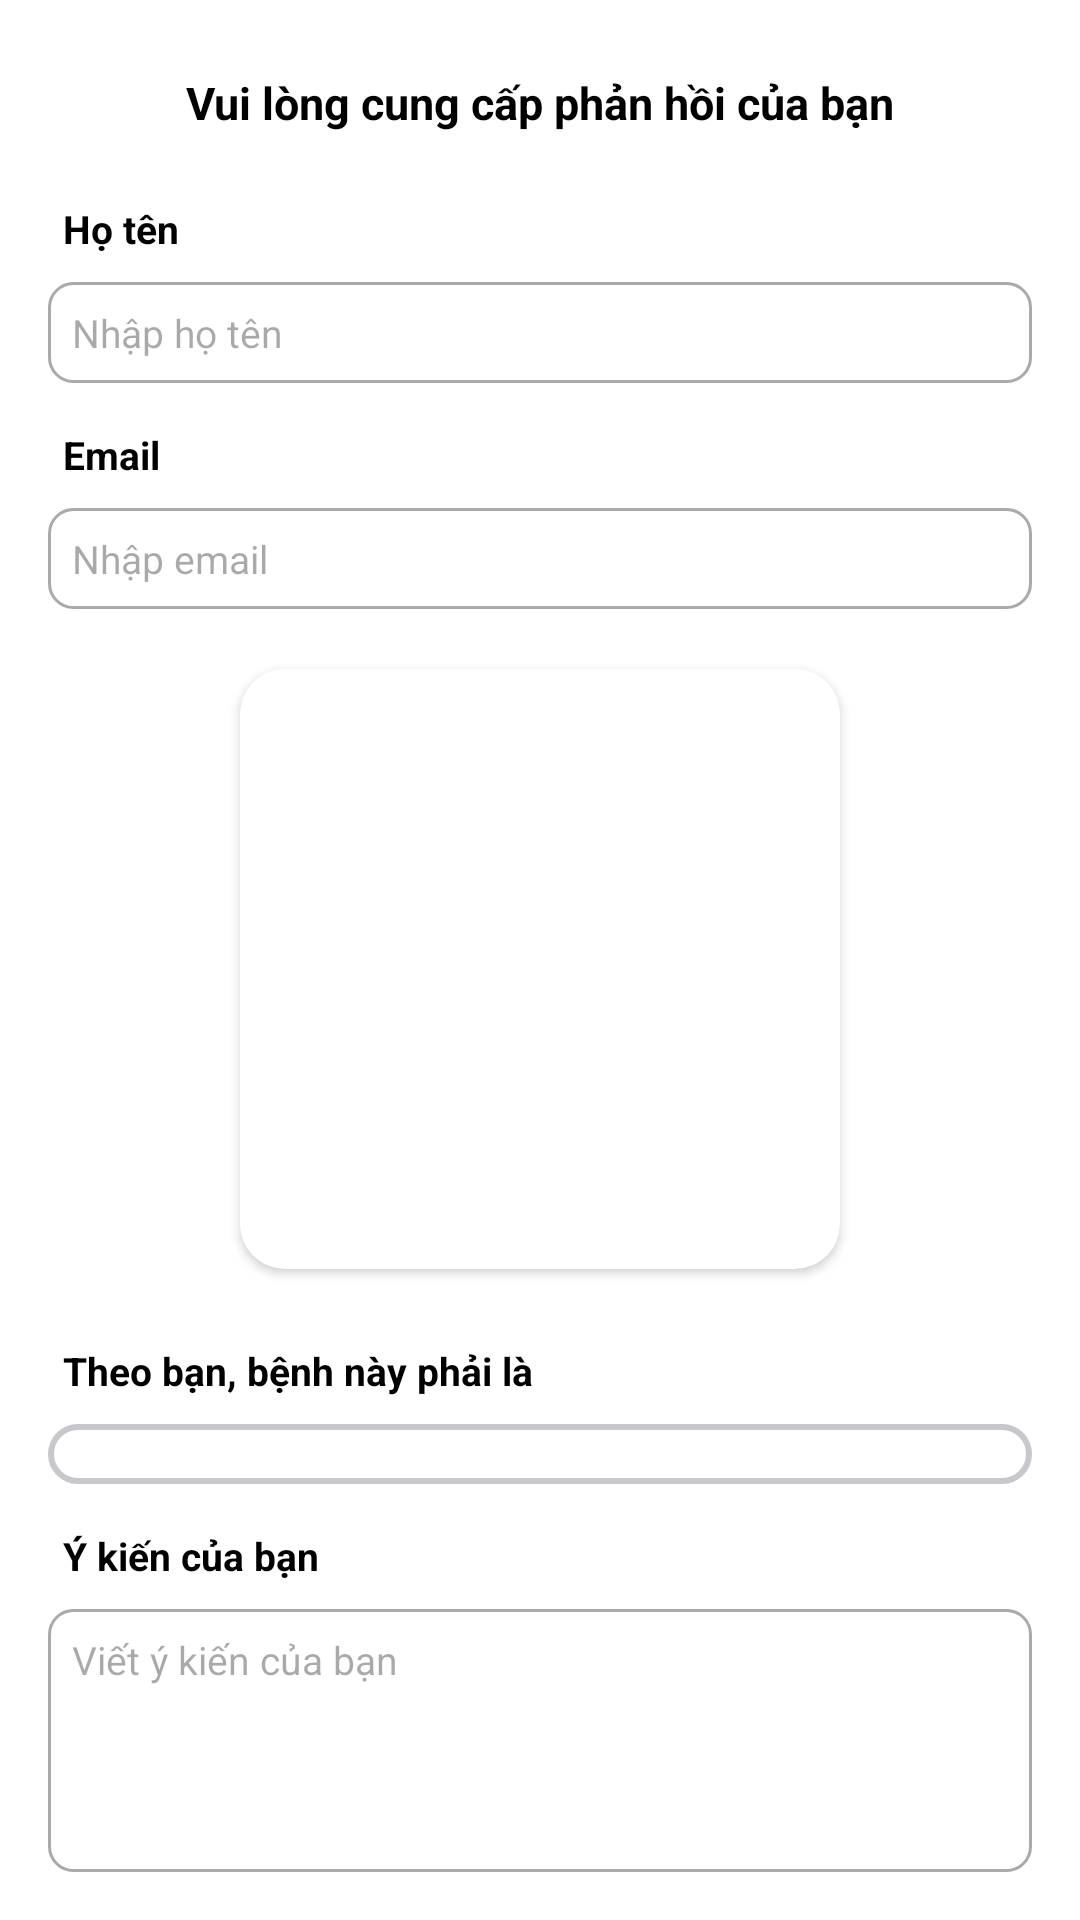

This screen was rendered from an Android layout file. Write that file and the resources it references.
<!-- AndroidManifest.xml: application theme Theme.Plantix -->
<!-- res/layout/dialog_feedback.xml -->
<?xml version="1.0" encoding="utf-8"?>
<LinearLayout xmlns:android="http://schemas.android.com/apk/res/android"
    android:layout_width="match_parent"
    android:layout_height="wrap_content"
    xmlns:app="http://schemas.android.com/apk/res-auto"
    android:orientation="vertical"
    android:padding="16dp"
    android:background="@color/white">

    <TextView
        android:layout_width="match_parent"
        android:layout_height="wrap_content"
        android:text="Vui lòng cung cấp phản hồi của bạn"
        android:textSize="15sp"
        android:textColor="@color/black"
        android:textStyle="bold"
        android:gravity="center"
        android:padding="8dp" />

    <TextView
        android:layout_width="match_parent"
        android:layout_height="wrap_content"
        android:textColor="@color/black"
        android:textSize="13sp"
        android:layout_marginTop="10dp"
        android:padding="5dp"
        android:textStyle="bold"
        android:text="Họ tên" />
    <EditText
        android:id="@+id/nameEditText"
        android:layout_marginTop="4dp"
        android:layout_width="match_parent"
        android:layout_height="wrap_content"
        android:hint="Nhập họ tên"
        android:textSize="13sp"
        android:background="@drawable/edittext_background"
        android:padding="8dp"/>


    <TextView
        android:layout_width="match_parent"
        android:layout_height="wrap_content"
        android:textColor="@color/black"
        android:textSize="13sp"
        android:layout_marginTop="10dp"
        android:padding="5dp"
        android:textStyle="bold"
        android:text="Email" />
    <EditText
        android:layout_marginTop="4dp"
        android:id="@+id/emailEditText"
        android:layout_width="match_parent"
        android:layout_height="wrap_content"
        android:hint="Nhập email"
        android:textSize="13sp"
        android:inputType="textEmailAddress"
        android:background="@drawable/edittext_background"
        android:padding="8dp"/>

    <androidx.cardview.widget.CardView
        android:layout_width="200dp"
        android:layout_marginTop="20dp"
        android:layout_gravity="center"
        android:layout_height="200dp"
        app:cardCornerRadius="15dp">

        <ImageView
            android:id="@+id/imageViewDisease"
            android:layout_width="match_parent"
            android:layout_height="match_parent"
            android:scaleType="centerCrop" />

    </androidx.cardview.widget.CardView>

    <TextView
        android:layout_width="match_parent"
        android:layout_height="wrap_content"
        android:textColor="@color/black"
        android:textSize="13sp"
        android:layout_marginTop="20dp"
        android:padding="5dp"
        android:textStyle="bold"
        android:text="Theo bạn, bệnh này phải là" />

    <Spinner
        android:layout_marginTop="4dp"
        android:id="@+id/feedbackSpinner"
        android:layout_width="match_parent"
        android:layout_height="wrap_content"
        android:textSize="13sp"

        android:background="@drawable/border"
        android:padding="10dp"
        />

    <TextView
        android:layout_width="match_parent"
        android:layout_height="wrap_content"
        android:textColor="@color/black"
        android:textSize="13sp"
        android:layout_marginTop="10dp"
        android:padding="5dp"
        android:textStyle="bold"
        android:text="Ý kiến của bạn" />
    <EditText
        android:layout_marginTop="4dp"
        android:id="@+id/feedbackEditText"
        android:layout_width="match_parent"
        android:layout_height="wrap_content"
        android:hint="Viết ý kiến của bạn"
        android:textSize="13sp"
        android:gravity="top"
        android:inputType="textMultiLine"
        android:minLines="5"
        android:background="@drawable/edittext_background"
        android:padding="8dp"/>
</LinearLayout>
<!-- resources referenced by this layout -->
<resources>
  <color name="black">#FF000000</color>
  <color name="white">#FFFFFFFF</color>
  <!-- drawable border (drawable) -->
  <shape xmlns:android="http://schemas.android.com/apk/res/android"
      android:shape="rectangle">
  
      
      <solid android:color="@android:color/transparent" />
  
      
      <stroke
          android:width="2dp"
  
          android:color="@color/grey02" />
      <corners android:radius="10dp" />
  </shape>
  <!-- drawable edittext_background (drawable) -->
  <?xml version="1.0" encoding="utf-8"?>
  <shape xmlns:android="http://schemas.android.com/apk/res/android">
      <solid android:color="@android:color/white"/>
      <stroke android:width="1dp" android:color="@android:color/darker_gray"/>
      <corners android:radius="8dp"/>
      <padding android:left="8dp" android:top="8dp" android:right="8dp" android:bottom="8dp"/>
  </shape>
  <style name="Theme.Plantix" parent="Base.Theme.Plantix" />
  <color name="grey02">#C7C8CC</color>
  <style name="Base.Theme.Plantix" parent="Theme.Material3.DayNight.NoActionBar">
          
          
          <item name="android:statusBarColor">@color/white</item>
      </style>
</resources>
